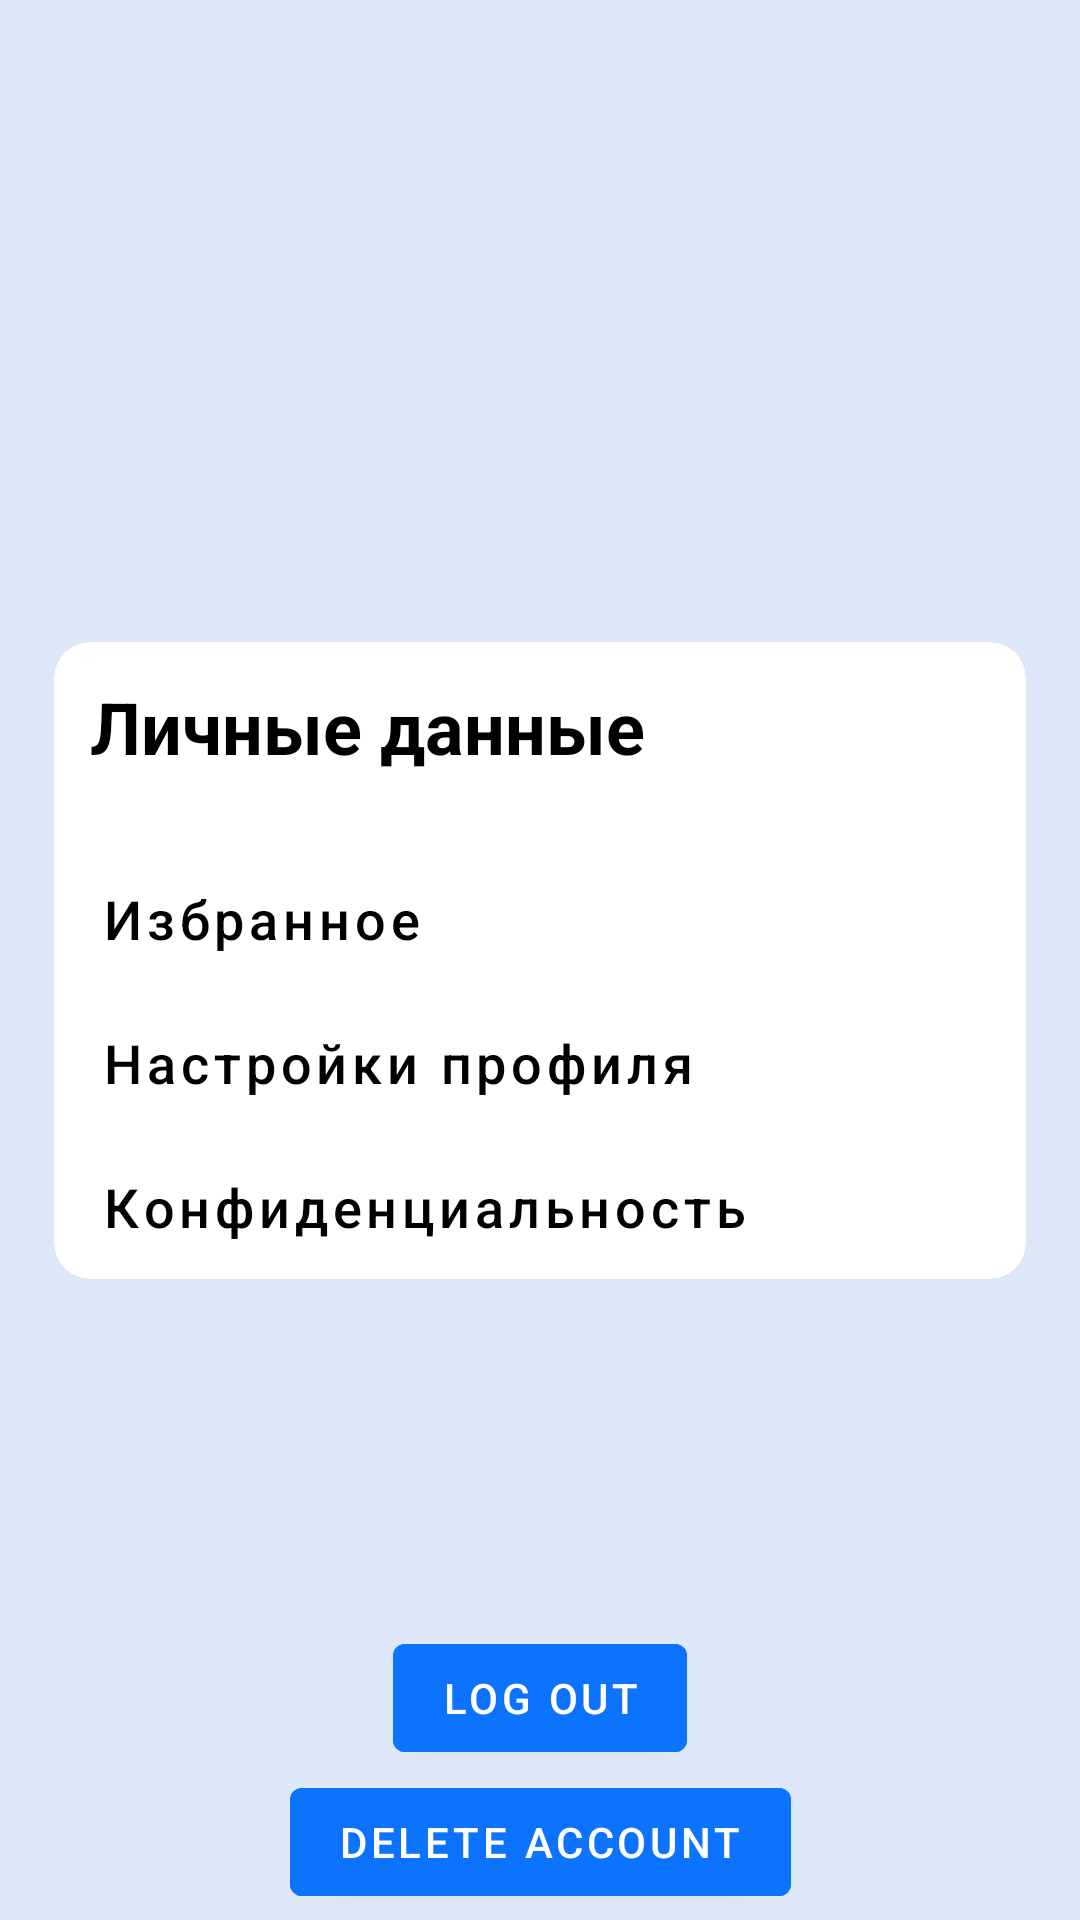

Here is an Android app screen rendered from its layout file. Give the layout XML and the strings, colors and styles it references.
<!-- AndroidManifest.xml: application theme Theme.UlultripANDROID -->
<!-- res/layout/fragment_profile.xml -->
<?xml version="1.0" encoding="utf-8"?>
<androidx.constraintlayout.widget.ConstraintLayout xmlns:android="http://schemas.android.com/apk/res/android"
    xmlns:app="http://schemas.android.com/apk/res-auto"
    android:layout_width="match_parent"
    android:layout_height="match_parent"
    android:background="@color/gray">

    <com.google.android.material.card.MaterialCardView
        android:layout_width="match_parent"
        android:layout_height="wrap_content"
        android:layout_marginHorizontal="18dp"

        app:cardCornerRadius="12dp"
        app:layout_constraintBottom_toBottomOf="parent"
        app:layout_constraintStart_toStartOf="parent"
        app:layout_constraintTop_toTopOf="parent">

        <LinearLayout
            android:layout_width="match_parent"
            android:layout_height="wrap_content"
            android:orientation="vertical">

            <com.google.android.material.textview.MaterialTextView
                android:layout_width="wrap_content"
                android:layout_height="wrap_content"
                android:layout_marginStart="12dp"
                android:layout_marginTop="12dp"
                android:text="Личные данные"
                android:textColor="@color/black"
                android:textSize="24dp"
                android:textStyle="bold" />

            <com.google.android.material.button.MaterialButton
                android:id="@+id/btn_favourites"
                android:layout_width="match_parent"
                android:layout_height="wrap_content"
                android:layout_marginTop="24dp"
                android:background="?attr/selectableItemBackground"
                android:backgroundTint="@color/white"
                android:elevation="0dp"
                android:gravity="center|start"
                android:insetTop="0dp"
                android:insetBottom="0dp"
                android:stateListAnimator="@null"
                android:text="Избранное"
                android:textAllCaps="false"
                android:textColor="@color/black"
                android:textSize="18sp" />

            <com.google.android.material.button.MaterialButton
                android:id="@+id/btn_profile_settings"
                android:layout_width="match_parent"
                android:layout_height="wrap_content"
                android:background="?attr/selectableItemBackground"
                android:backgroundTint="@color/white"
                android:elevation="0dp"
                android:gravity="center|start"
                android:insetTop="0dp"
                android:insetBottom="0dp"
                android:maxLines="1"
                android:stateListAnimator="@null"
                android:text="Настройки профиля"
                android:textAllCaps="false"
                android:textColor="@color/black"
                android:textSize="18sp" />

            <com.google.android.material.button.MaterialButton
                android:id="@+id/confidentialityчё"
                android:layout_width="match_parent"
                android:layout_height="wrap_content"
                android:background="?attr/selectableItemBackground"
                android:backgroundTint="@color/white"
                android:elevation="0dp"
                android:gravity="center|start"
                android:insetTop="0dp"
                android:insetBottom="0dp"
                android:stateListAnimator="@null"
                android:text="Конфиденциальность"
                android:textAllCaps="false"
                android:textColor="@color/black"
                android:textSize="18sp" />


        </LinearLayout>

    </com.google.android.material.card.MaterialCardView>


    <com.google.android.material.button.MaterialButton
        android:id="@+id/btn_log_out"
        android:layout_width="wrap_content"
        android:layout_height="wrap_content"
        android:layout_marginBottom="50dp"
        android:backgroundTint="#0C73FE"
        android:text="Log out"
        app:layout_constraintBottom_toBottomOf="parent"
        app:layout_constraintEnd_toEndOf="parent"
        app:layout_constraintStart_toStartOf="parent" />

    <com.google.android.material.button.MaterialButton
        android:id="@+id/btn_delete_account"
        android:layout_width="wrap_content"
        android:layout_height="wrap_content"
        android:backgroundTint="#0C73FE"
        android:text="Delete account"
        app:layout_constraintEnd_toEndOf="parent"
        app:layout_constraintStart_toStartOf="parent"
        app:layout_constraintTop_toBottomOf="@id/btn_log_out" />

</androidx.constraintlayout.widget.ConstraintLayout>
<!-- resources referenced by this layout -->
<resources>
  <color name="black">#FF000000</color>
  <color name="gray">#DDE9F8</color>
  <color name="white">#FFFFFFFF</color>
  <style name="Theme.UlultripANDROID" parent="Theme.MaterialComponents.DayNight.NoActionBar">
          
          <item name="colorPrimary">#0C73FE</item>
          <item name="colorPrimaryVariant">@color/purple_700</item>
          <item name="colorOnPrimary">@color/white</item>
          
          <item name="colorSecondary">@color/teal_200</item>
          <item name="colorSecondaryVariant">@color/teal_700</item>
          <item name="colorOnSecondary">@color/black</item>
          
          <item name="android:statusBarColor">@color/main_blue</item>
          
      </style>
  <color name="purple_700">#FF3700B3</color>
  <color name="teal_200">#FF03DAC5</color>
  <color name="teal_700">#FF018786</color>
  <color name="main_blue">#0C73FE</color>
</resources>
